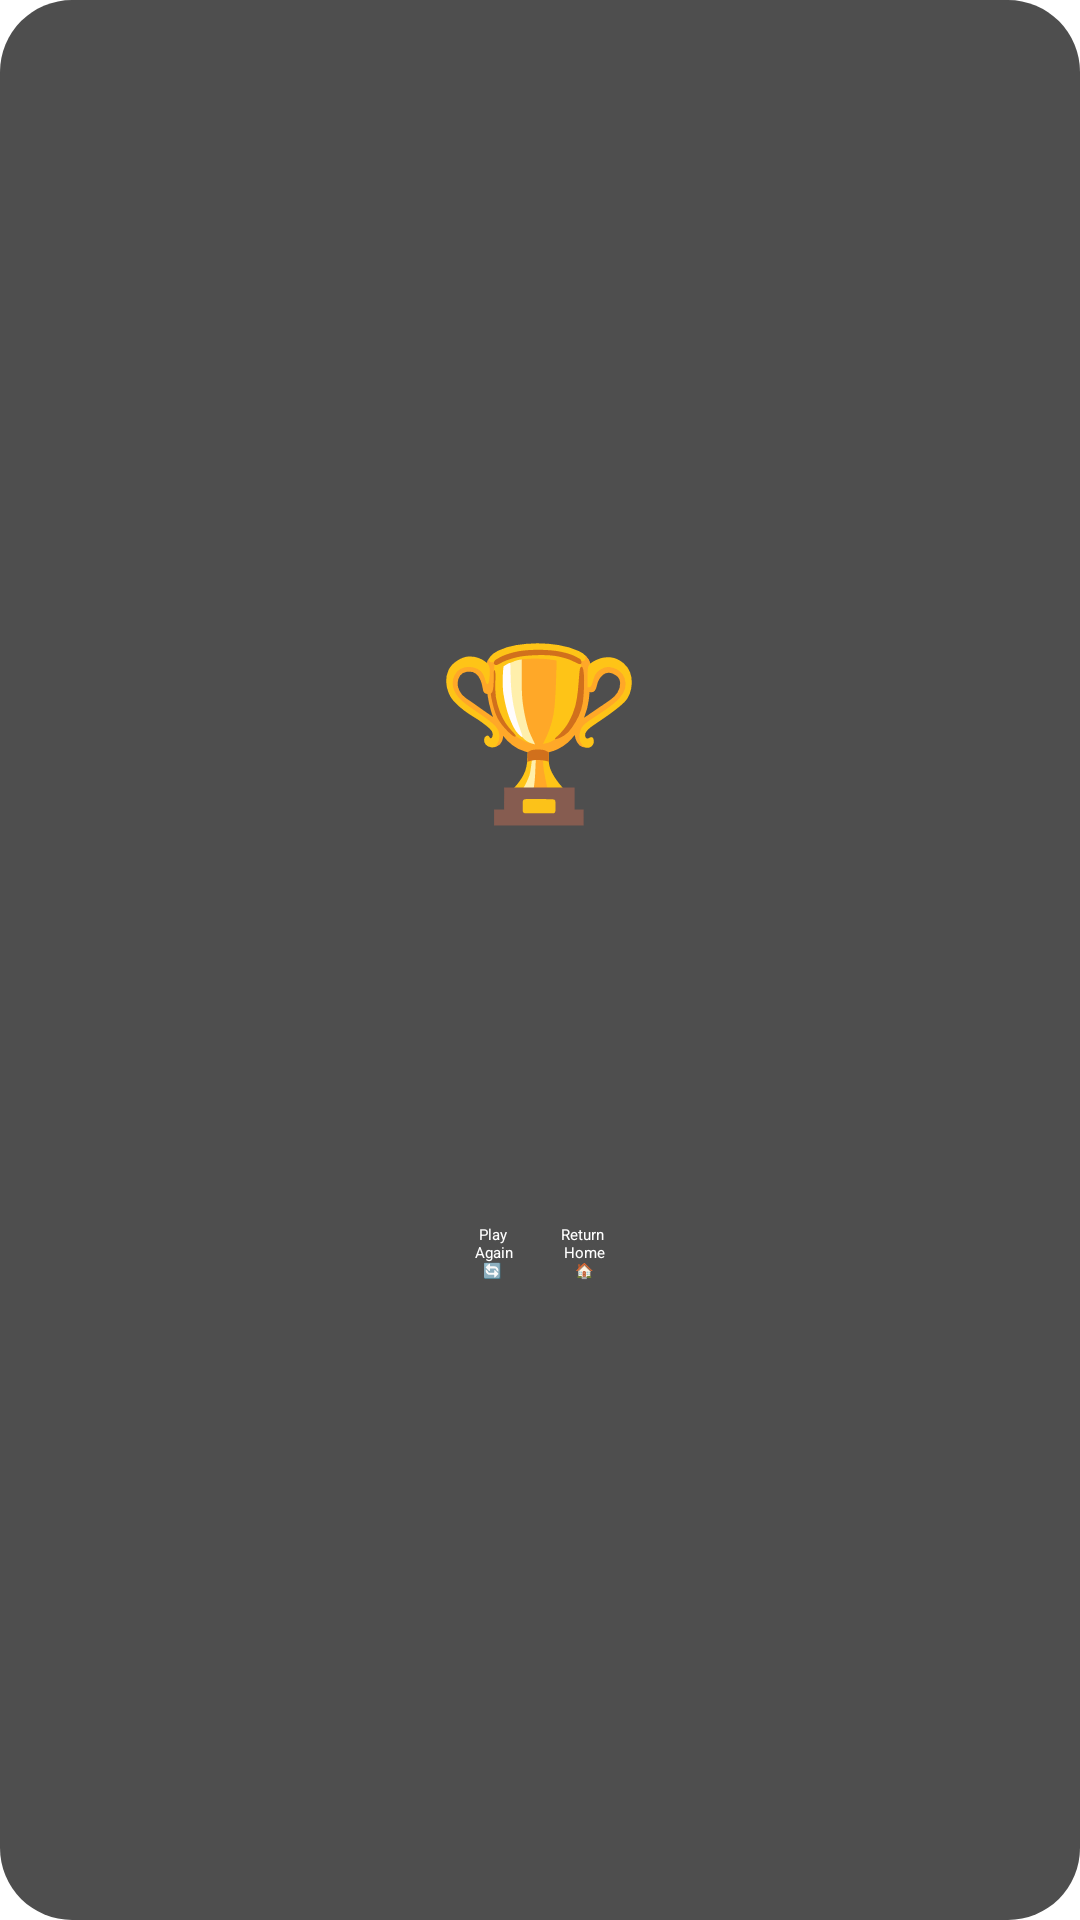

Reconstruct the res/layout file that produces this screen, plus the resources it refers to.
<!-- AndroidManifest.xml: application theme Theme.Minesweeper -->
<!-- res/layout/dialog_game_over.xml -->
<?xml version="1.0" encoding="utf-8"?>
<LinearLayout xmlns:android="http://schemas.android.com/apk/res/android"
    android:layout_width="match_parent"
    android:layout_height="wrap_content"
    android:padding="24dp"
    android:orientation="vertical"
    android:gravity="center"
    android:background="@drawable/dialog_bg">

    <TextView
        android:id="@+id/emojiResult"
        android:layout_width="wrap_content"
        android:layout_height="wrap_content"
        android:textSize="56sp"
        android:text="🏆"
        android:layout_marginBottom="4dp"
        android:gravity="center"/>

    <TextView
        android:id="@+id/tvGameResult"
        android:layout_width="wrap_content"
        android:layout_height="wrap_content"
        android:textSize="28sp"
        android:textStyle="bold"
        android:textColor="#FFFFFF"
        android:gravity="center"
        android:layout_marginBottom="8dp"/>

    <TextView
        android:id="@+id/tvGameTime"
        android:layout_width="wrap_content"
        android:layout_height="wrap_content"
        android:textSize="20sp"
        android:textColor="#F33A6A"
        android:gravity="center"
        android:layout_marginBottom="4dp"/>

    <TextView
        android:id="@+id/tvHighScore"
        android:layout_width="wrap_content"
        android:layout_height="wrap_content"
        android:textSize="18sp"
        android:textColor="#FFD600"
        android:gravity="center"
        android:layout_marginBottom="16dp"/>

    <LinearLayout
        android:layout_width="match_parent"
        android:layout_height="wrap_content"
        android:orientation="horizontal"
        android:gravity="center">

        <Button
            android:id="@+id/btnPlayAgain"
            android:layout_width="wrap_content"
            android:layout_height="wrap_content"
            android:text="@string/play_again"
            style="?android:attr/buttonBarButtonStyle"
            android:gravity="center"
            android:textColor="#FFFFFF"
            android:backgroundTint="#4CAF50"
            android:layout_margin="8dp"/>

        <Button
            android:id="@+id/btnReturnHome"
            android:layout_width="wrap_content"
            android:layout_height="wrap_content"
            android:text="@string/return_home"
            style="?android:attr/buttonBarButtonStyle"
            android:gravity="center"
            android:textColor="#FFFFFF"
            android:backgroundTint="#2196F3"
            android:layout_margin="8dp"/>
    </LinearLayout>
</LinearLayout>
<!-- resources referenced by this layout -->
<resources>
  <!-- drawable dialog_bg (drawable) -->
  <shape xmlns:android="http://schemas.android.com/apk/res/android">
      <solid android:color="#CC222222"/>
      <corners android:radius="24dp"/>
  </shape>
  <string name="play_again"> Play\n Again\n🔄</string>
  <string name="return_home">Return \nHome\n🏠</string>
</resources>
